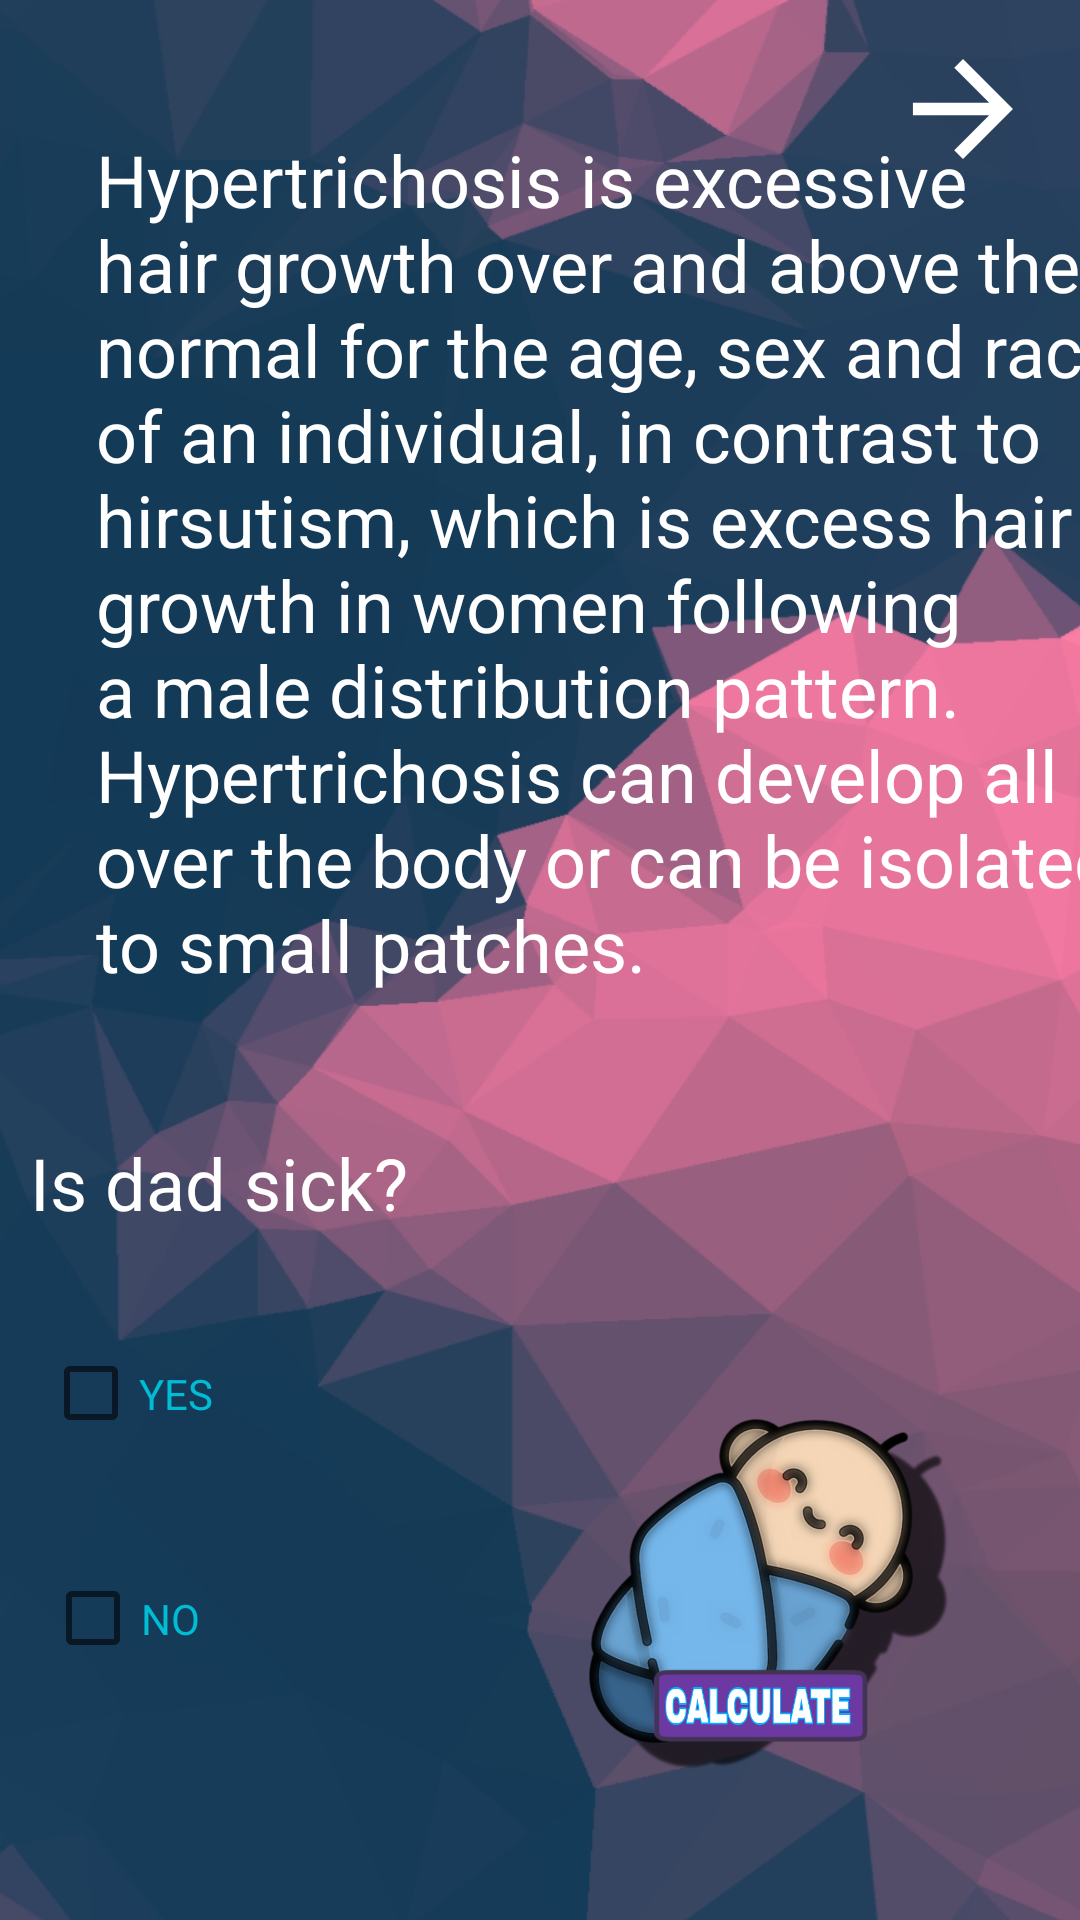

This screen was rendered from an Android layout file. Write that file and the resources it references.
<!-- AndroidManifest.xml: application theme Theme.ProjectXY -->
<!-- res/layout/activity_h_y_p__p_r_o_b.xml -->
<?xml version="1.0" encoding="utf-8"?>
<androidx.constraintlayout.widget.ConstraintLayout xmlns:android="http://schemas.android.com/apk/res/android"
    xmlns:app="http://schemas.android.com/apk/res-auto"
    xmlns:tools="http://schemas.android.com/tools"
    android:layout_width="match_parent"
    android:layout_height="match_parent"
    android:background="@drawable/fonfordesease"
    tools:context=".HYP_PROB">


    <TextView
        android:id="@+id/texttt"
        android:layout_width="360dp"
        android:layout_height="295dp"
        android:layout_marginStart="32dp"
        android:layout_marginLeft="32dp"
        android:text="Hypertrichosis is excessive hair growth over and above the normal for the age, sex and race of an individual, in contrast to hirsutism, which is excess hair growth in women following a male distribution pattern. Hypertrichosis can develop all over the body or can be isolated to small patches."
        android:textColor="#FFFFFF"
        android:textSize="24sp"
        app:layout_constraintBottom_toBottomOf="parent"
        app:layout_constraintStart_toStartOf="parent"
        app:layout_constraintTop_toTopOf="parent"
        app:layout_constraintVertical_bias="0.127" />

    <TextView
        android:id="@+id/textView15"
        android:layout_width="296dp"
        android:layout_height="49dp"
        android:text="Is dad sick?"
        android:textColor="#FFFFFF"
        android:textSize="24sp"
        app:layout_constraintBottom_toBottomOf="parent"
        app:layout_constraintEnd_toEndOf="parent"
        app:layout_constraintHorizontal_bias="0.156"
        app:layout_constraintStart_toStartOf="parent"
        app:layout_constraintTop_toBottomOf="@+id/texttt"
        app:layout_constraintVertical_bias="0.156" />

    <CheckBox
        android:id="@+id/hyp_dad_yes"
        android:layout_width="75dp"
        android:layout_height="75dp"
        android:text="YES"
        android:textColor="#00BCD4"
        app:layout_constraintBottom_toBottomOf="parent"
        app:layout_constraintEnd_toEndOf="parent"
        app:layout_constraintHorizontal_bias="0.05"
        app:layout_constraintStart_toStartOf="parent"
        app:layout_constraintTop_toBottomOf="@+id/textView15"
        app:layout_constraintVertical_bias="0.0" />

    <CheckBox
        android:id="@+id/hyp_dad_no"
        android:layout_width="75dp"
        android:layout_height="75dp"
        android:text="NO"
        android:textColor="#00BCD4"
        app:layout_constraintBottom_toBottomOf="parent"
        app:layout_constraintEnd_toEndOf="parent"
        app:layout_constraintHorizontal_bias="0.053"
        app:layout_constraintStart_toStartOf="parent"
        app:layout_constraintTop_toBottomOf="@+id/hyp_dad_yes"
        app:layout_constraintVertical_bias="0.0" />

    <ImageView
        android:id="@+id/imageView9"
        android:onClick="text_hyp"
        android:layout_width="200dp"
        android:layout_height="200dp"
        app:layout_constraintBottom_toBottomOf="parent"
        app:layout_constraintEnd_toEndOf="parent"
        app:layout_constraintHorizontal_bias="0.865"
        app:layout_constraintStart_toEndOf="@+id/hyp_dad_yes"
        app:layout_constraintTop_toBottomOf="@+id/textView15"
        app:layout_constraintVertical_bias="0.0"
        app:srcCompat="@drawable/babyyy" />

    <TextView
        android:id="@+id/TEXT_hyp"
        android:layout_width="373dp"
        android:layout_height="164dp"
        android:textColor="#FFFFFF"
        android:textSize="18sp"
        app:layout_constraintBottom_toBottomOf="parent"
        app:layout_constraintEnd_toEndOf="parent"
        app:layout_constraintHorizontal_bias="0.372"
        app:layout_constraintStart_toStartOf="parent"
        app:layout_constraintTop_toBottomOf="@+id/hyp_dad_no"
        app:layout_constraintVertical_bias="0.813"
        tools:visibility="visible" />

    <ImageView
        android:id="@+id/to_phen"
        android:onClick="to_phen"
        android:layout_width="50dp"
        android:layout_height="50dp"
        android:rotationY="181"
        app:layout_constraintBottom_toBottomOf="parent"
        app:layout_constraintEnd_toEndOf="parent"
        app:layout_constraintHorizontal_bias="0.955"
        app:layout_constraintStart_toStartOf="parent"
        app:layout_constraintTop_toTopOf="parent"
        app:layout_constraintVertical_bias="0.019"
        app:srcCompat="@drawable/abc_vector_test" />
</androidx.constraintlayout.widget.ConstraintLayout>
<!-- resources referenced by this layout -->
<resources>
  <!-- drawable babyyy: png bitmap (drawable, 214344 bytes) -->
  <!-- drawable fonfordesease: jpg bitmap (drawable, 266656 bytes) -->
  <style name="Theme.ProjectXY" parent="Theme.MaterialComponents.DayNight.DarkActionBar">
          
          <item name="colorPrimary">@color/purple_500</item>
          <item name="colorPrimaryVariant">@color/purple_700</item>
          <item name="colorOnPrimary">@color/white</item>
          
          <item name="colorSecondary">@color/teal_200</item>
          <item name="colorSecondaryVariant">@color/teal_700</item>
          <item name="colorOnSecondary">@color/black</item>
          
          <item name="android:statusBarColor" tools:targetApi="l">?attr/colorPrimaryVariant</item>
          
      </style>
  <!-- not gathered from this repository: default colours our renderer supplied (Android Studio template values) -->
  <color name="purple_500">#FF6200EE</color>
  <color name="purple_700">#FF3700B3</color>
  <color name="teal_200">#FF03DAC5</color>
  <color name="teal_700">#FF018786</color>
  <color name="black">#FF000000</color>
  <color name="white">#FFFFFFFF</color>
</resources>
